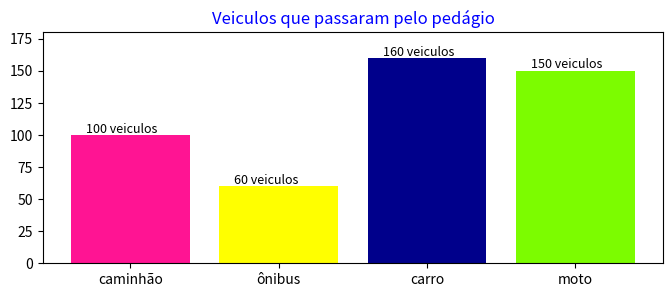

Recreate this plot in Python.
import matplotlib.pyplot as plt



# gráfico de barras
# Veiculos que passaram pelo pedágio na última hora
veiculos = ["caminhão","ônibus","carro","moto"]
quantidade = [100,60,160,150]
plt.subplots(figsize = (8,3))
cores = ["#FF1493","yellow","#00008B","#7CFC00"]
plt.bar(veiculos,quantidade, color = cores)
plt.title("Veiculos que passaram pelo pedágio", color = "blue")
plt.ylim([0,180])
for i, val in enumerate(quantidade):
  texto = f"{val} veiculos"
  y_coord = val + 2
  x_coord = i - 0.3
  plt.text(x=x_coord, y=y_coord, s=texto, fontsize = 9)
plt.savefig("grafico de barras.png")
plt.show()